Image classification data set "calcification" (YunusEmreKaraca/MemeCA on GitHub). Class labels (2): calcification, normal.

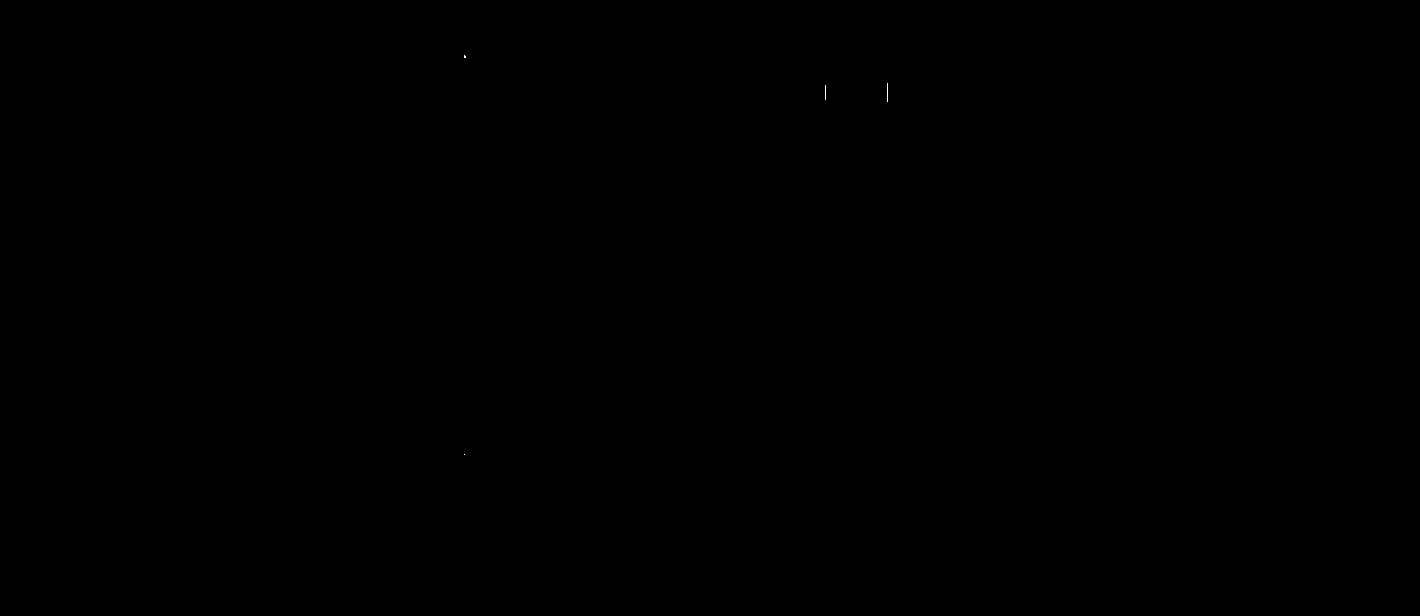
Label: calcification

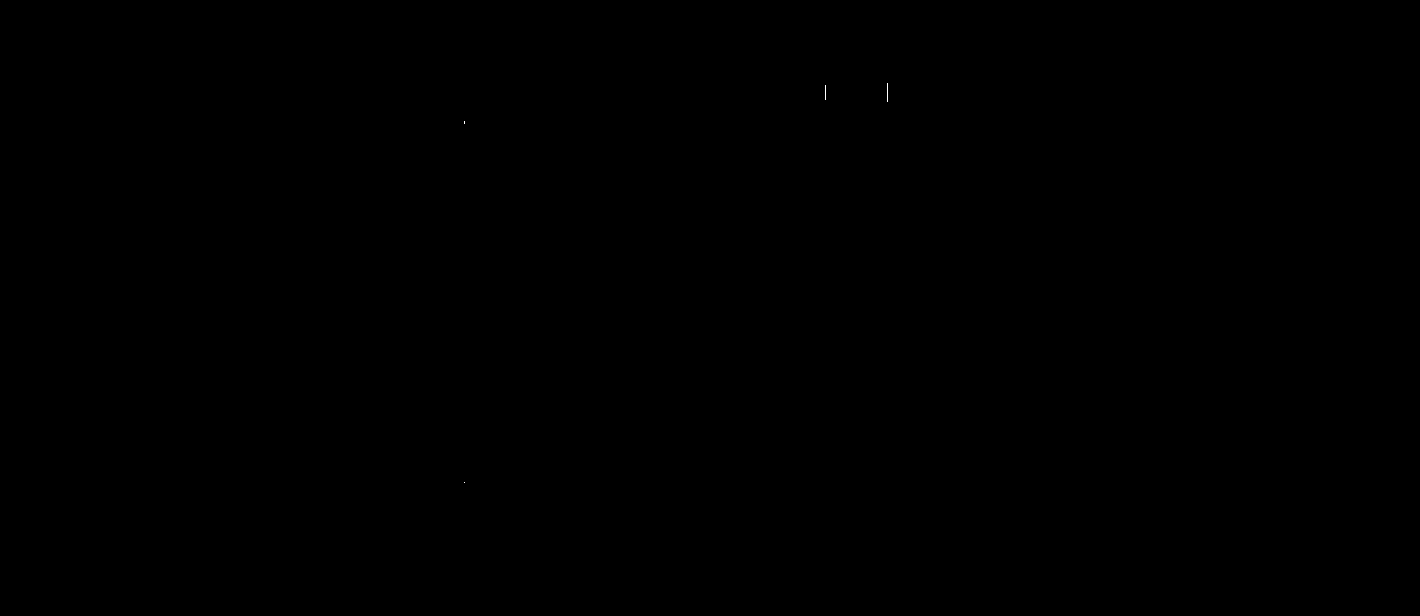
Label: normal

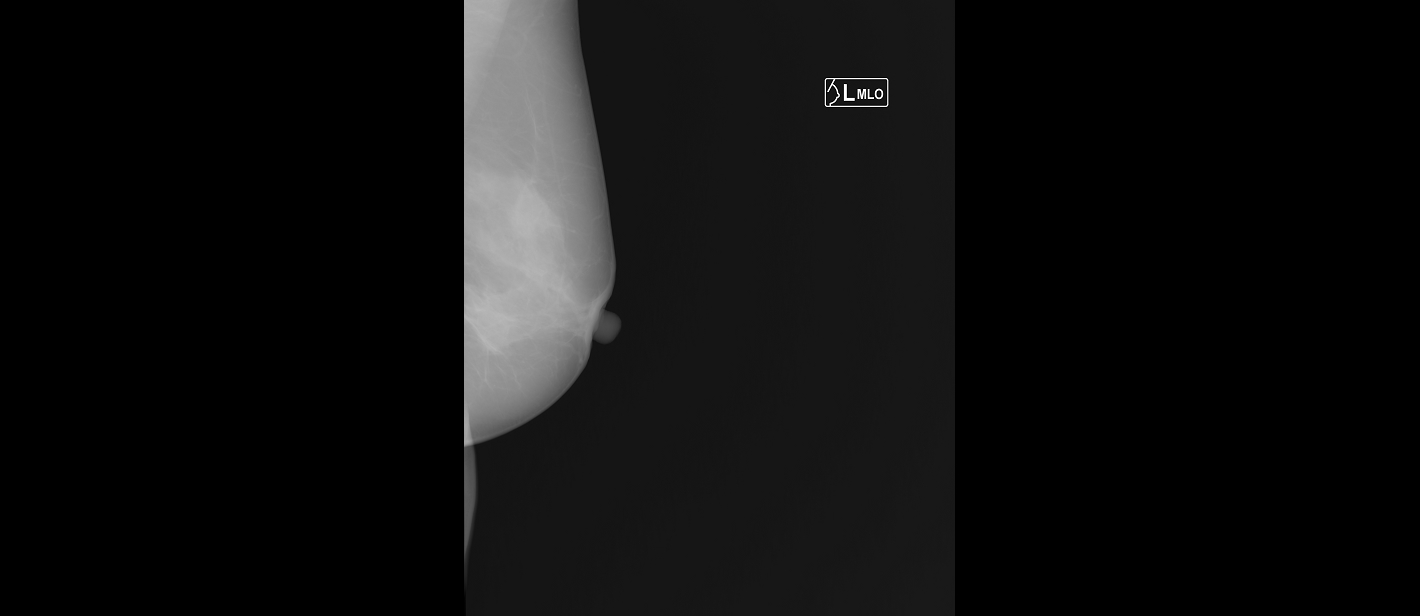
Label: calcification

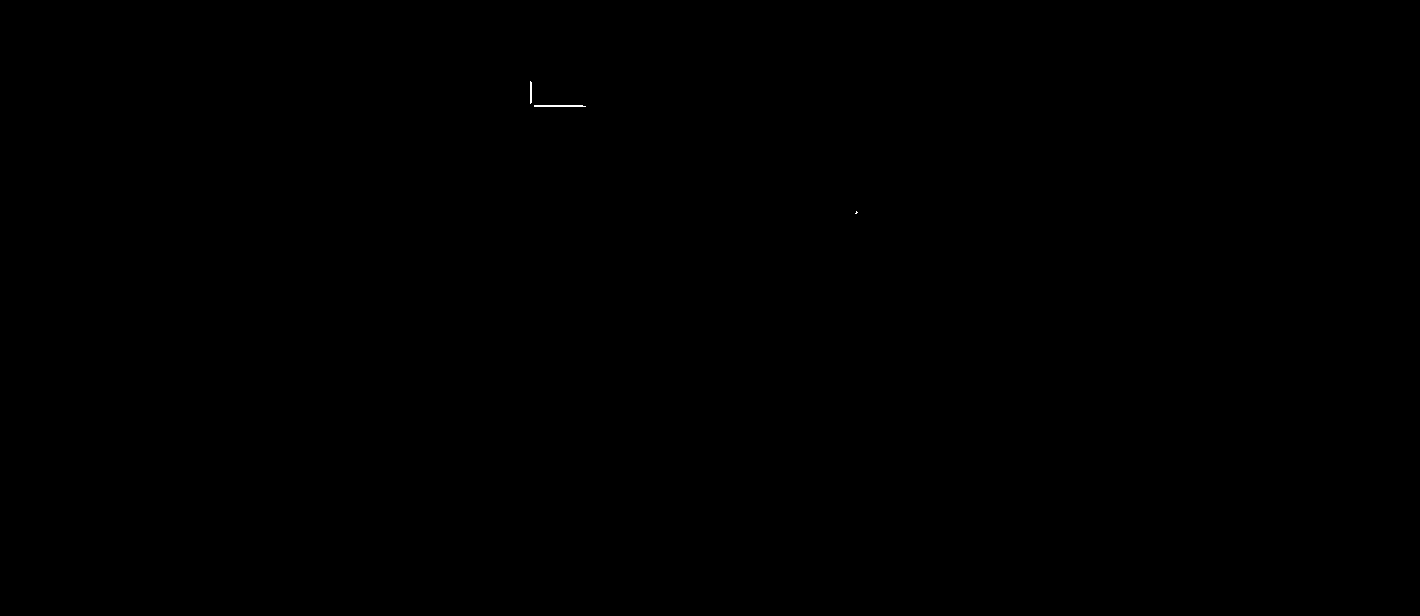
Label: calcification

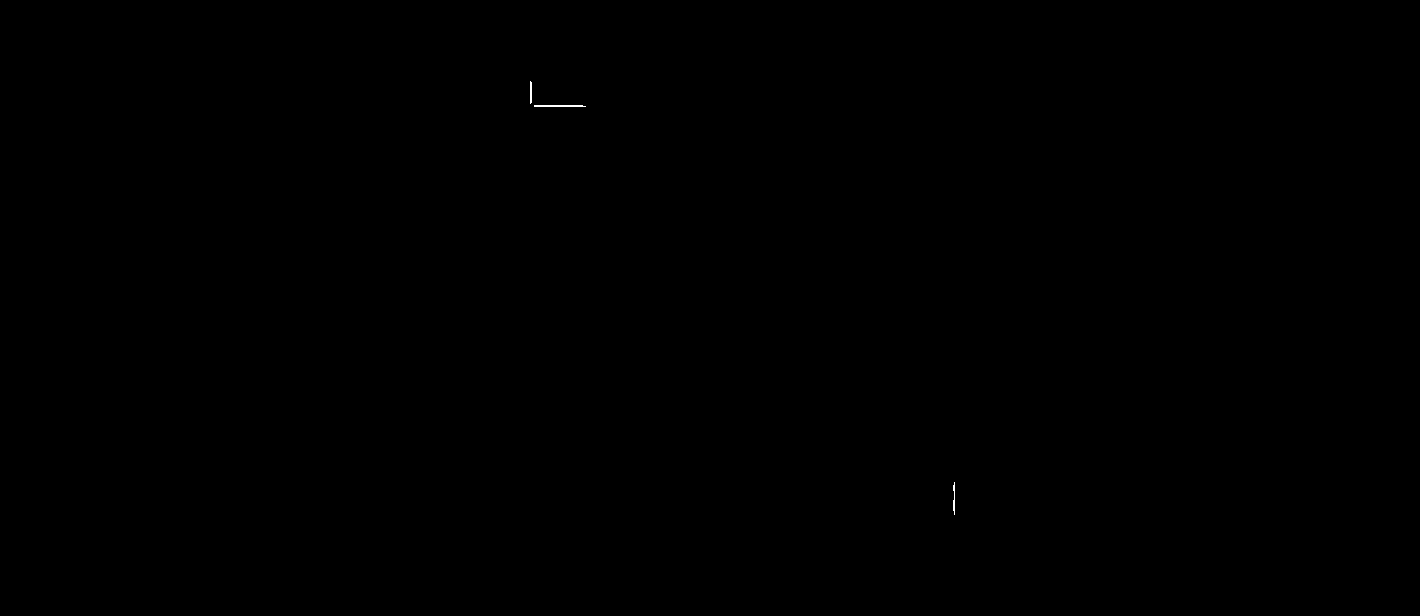
Label: calcification

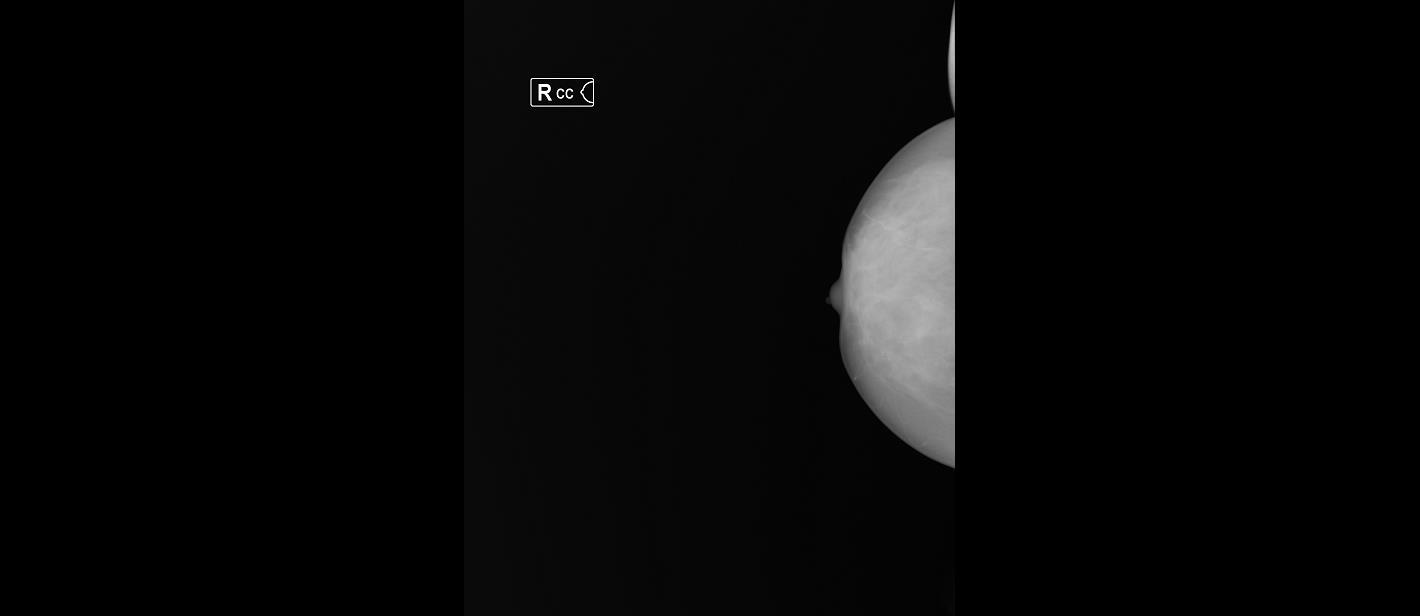
Label: calcification
